3-way image classification set "CompressedSegmented4" from GitHub (Manivarsh-adi/Jowar_Plant_Leaf_Disease_Detection_Using_Deep_Learning); label vocabulary: anthracnose, healthy, leaf blight.

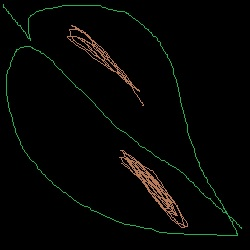
Label: leaf blight

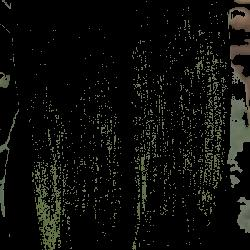
Label: healthy

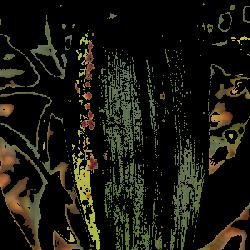
Label: anthracnose

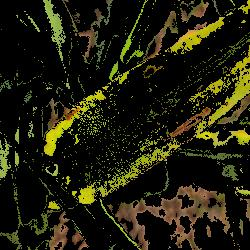
Label: anthracnose

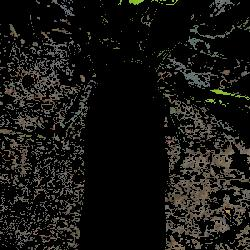
Label: healthy

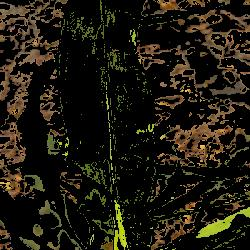
Label: healthy
